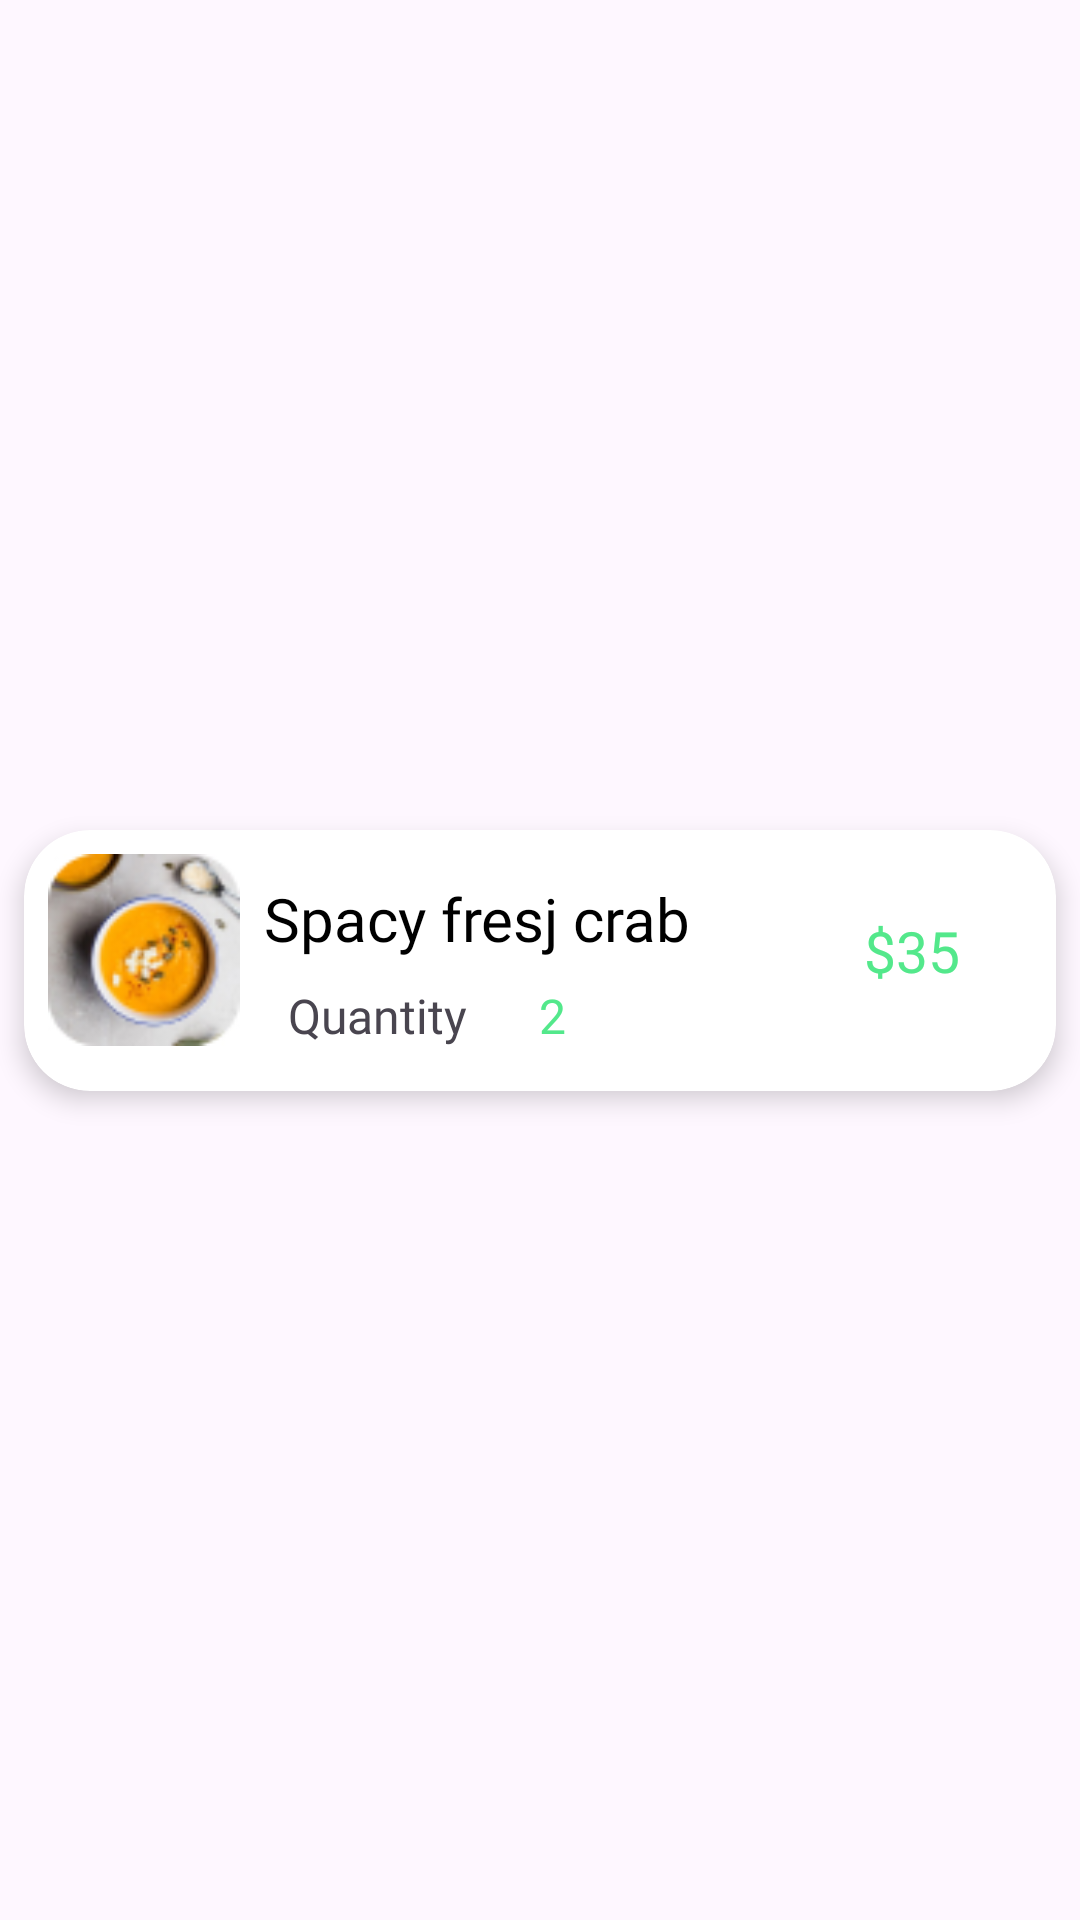

Layout XML and referenced resources for this Android screen:
<!-- AndroidManifest.xml: application theme Theme.WavesOfFood -->
<!-- res/layout/recent_cart_item.xml -->
<?xml version="1.0" encoding="utf-8"?>
<androidx.constraintlayout.widget.ConstraintLayout xmlns:android="http://schemas.android.com/apk/res/android"
    xmlns:tools="http://schemas.android.com/tools"
    android:layout_width="match_parent"
    android:layout_height="wrap_content"
    xmlns:app="http://schemas.android.com/apk/res-auto">

    <androidx.cardview.widget.CardView
        android:layout_width="match_parent"
        android:layout_height="87dp"
        android:layout_marginStart="8dp"
        android:layout_marginTop="5dp"
        android:layout_marginEnd="8dp"
        android:layout_marginBottom="5dp"
        app:cardCornerRadius="22dp"
        app:cardElevation="5dp"
        app:layout_constraintBottom_toBottomOf="parent"
        app:layout_constraintEnd_toEndOf="parent"
        app:layout_constraintStart_toStartOf="parent"
        app:layout_constraintTop_toTopOf="parent">

        <androidx.constraintlayout.widget.ConstraintLayout
            android:layout_width="match_parent"
            android:layout_height="wrap_content"
            >

            <ImageView
                android:id="@+id/recentFoodImage"
                android:layout_width="64dp"
                android:layout_height="64dp"
                android:layout_marginStart="8dp"
                android:layout_marginTop="8dp"
                android:layout_marginBottom="8dp"
                android:scaleType="centerCrop"
                android:src="@drawable/menu1"
                app:layout_constraintBottom_toBottomOf="parent"
                app:layout_constraintStart_toStartOf="parent"
                app:layout_constraintTop_toTopOf="parent"
                android:contentDescription="@string/image_desc_text" />

            <TextView
                android:id="@+id/recentFoodName"
                android:layout_width="wrap_content"
                android:layout_height="wrap_content"
                android:layout_marginStart="8dp"
                android:layout_marginTop="8dp"
                android:fontFamily="@font/yeon_sung_regular"
                android:text="@string/spacy_crab"
                android:textColor="@color/black"
                android:textSize="20sp"
                app:layout_constraintStart_toEndOf="@+id/recentFoodImage"
                app:layout_constraintTop_toTopOf="@+id/recentFoodImage" />

            <TextView
                android:id="@+id/recentQuantityTextView"
                android:layout_width="wrap_content"
                android:layout_height="wrap_content"
                android:layout_marginStart="16dp"
                android:layout_marginTop="8dp"
                android:fontFamily="@font/yeon_sung_regular"

                android:text="Quantity"
                android:textSize="16sp"
                app:layout_constraintStart_toEndOf="@+id/recentFoodImage"
                app:layout_constraintTop_toBottomOf="@+id/recentFoodName" />

            <TextView
                android:id="@+id/recentFoodPrice"
                android:layout_width="wrap_content"
                android:layout_height="wrap_content"
                android:layout_marginEnd="32dp"
                android:fontFamily="@font/lato_regular"
                android:text="@string/_35"
                android:textColor="@color/textColor"
                android:textSize="19sp"
                app:layout_constraintBottom_toBottomOf="parent"
                app:layout_constraintEnd_toEndOf="parent"
                app:layout_constraintTop_toTopOf="parent" />

            <TextView
                android:id="@+id/recentQuantityCountTextView"
                android:layout_width="wrap_content"
                android:layout_height="wrap_content"
                android:layout_marginStart="24dp"
                android:layout_marginTop="8dp"
                android:fontFamily="@font/lato_regular"
                android:text="2"
                android:textColor="@color/textColor"
                android:textSize="16sp"
                app:layout_constraintBottom_toBottomOf="@+id/recentQuantityTextView"
                app:layout_constraintStart_toEndOf="@+id/recentQuantityTextView"
                app:layout_constraintTop_toTopOf="@+id/recentQuantityTextView"
                app:layout_constraintVertical_bias="1.0" />


        </androidx.constraintlayout.widget.ConstraintLayout>

    </androidx.cardview.widget.CardView>

</androidx.constraintlayout.widget.ConstraintLayout>
<!-- resources referenced by this layout -->
<resources>
  <color name="black">#FF000000</color>
  <color name="textColor">#53E88B</color>
  <!-- drawable menu1: jpg bitmap (drawable, 8279 bytes) -->
  <string name="_35">$35</string>
  <string name="image_desc_text">this image add best UI or design</string>
  <string name="spacy_crab">Spacy fresj crab</string>
  <style name="Theme.WavesOfFood" parent="Base.Theme.WavesOfFood" />
  <style name="Base.Theme.WavesOfFood" parent="Theme.Material3.DayNight.NoActionBar">
          
          
      </style>
</resources>
